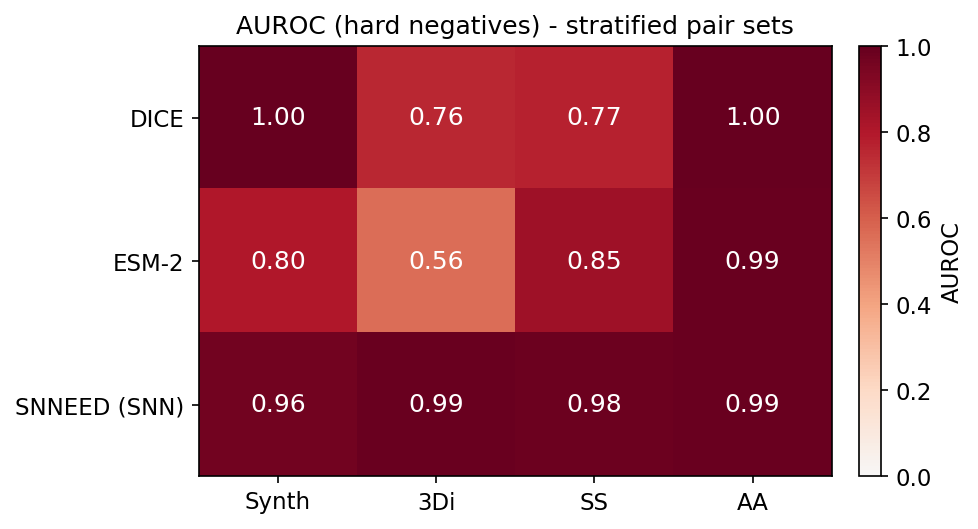

Data behind this chart, as committed beside it:
, synth, 3Di, SS, AA
Dice, 0.998, 0.755, 0.769, 0.999
ESM2, 0.803, 0.562, 0.848, 0.991
SNN, 0.963, 0.992, 0.978, 0.991
